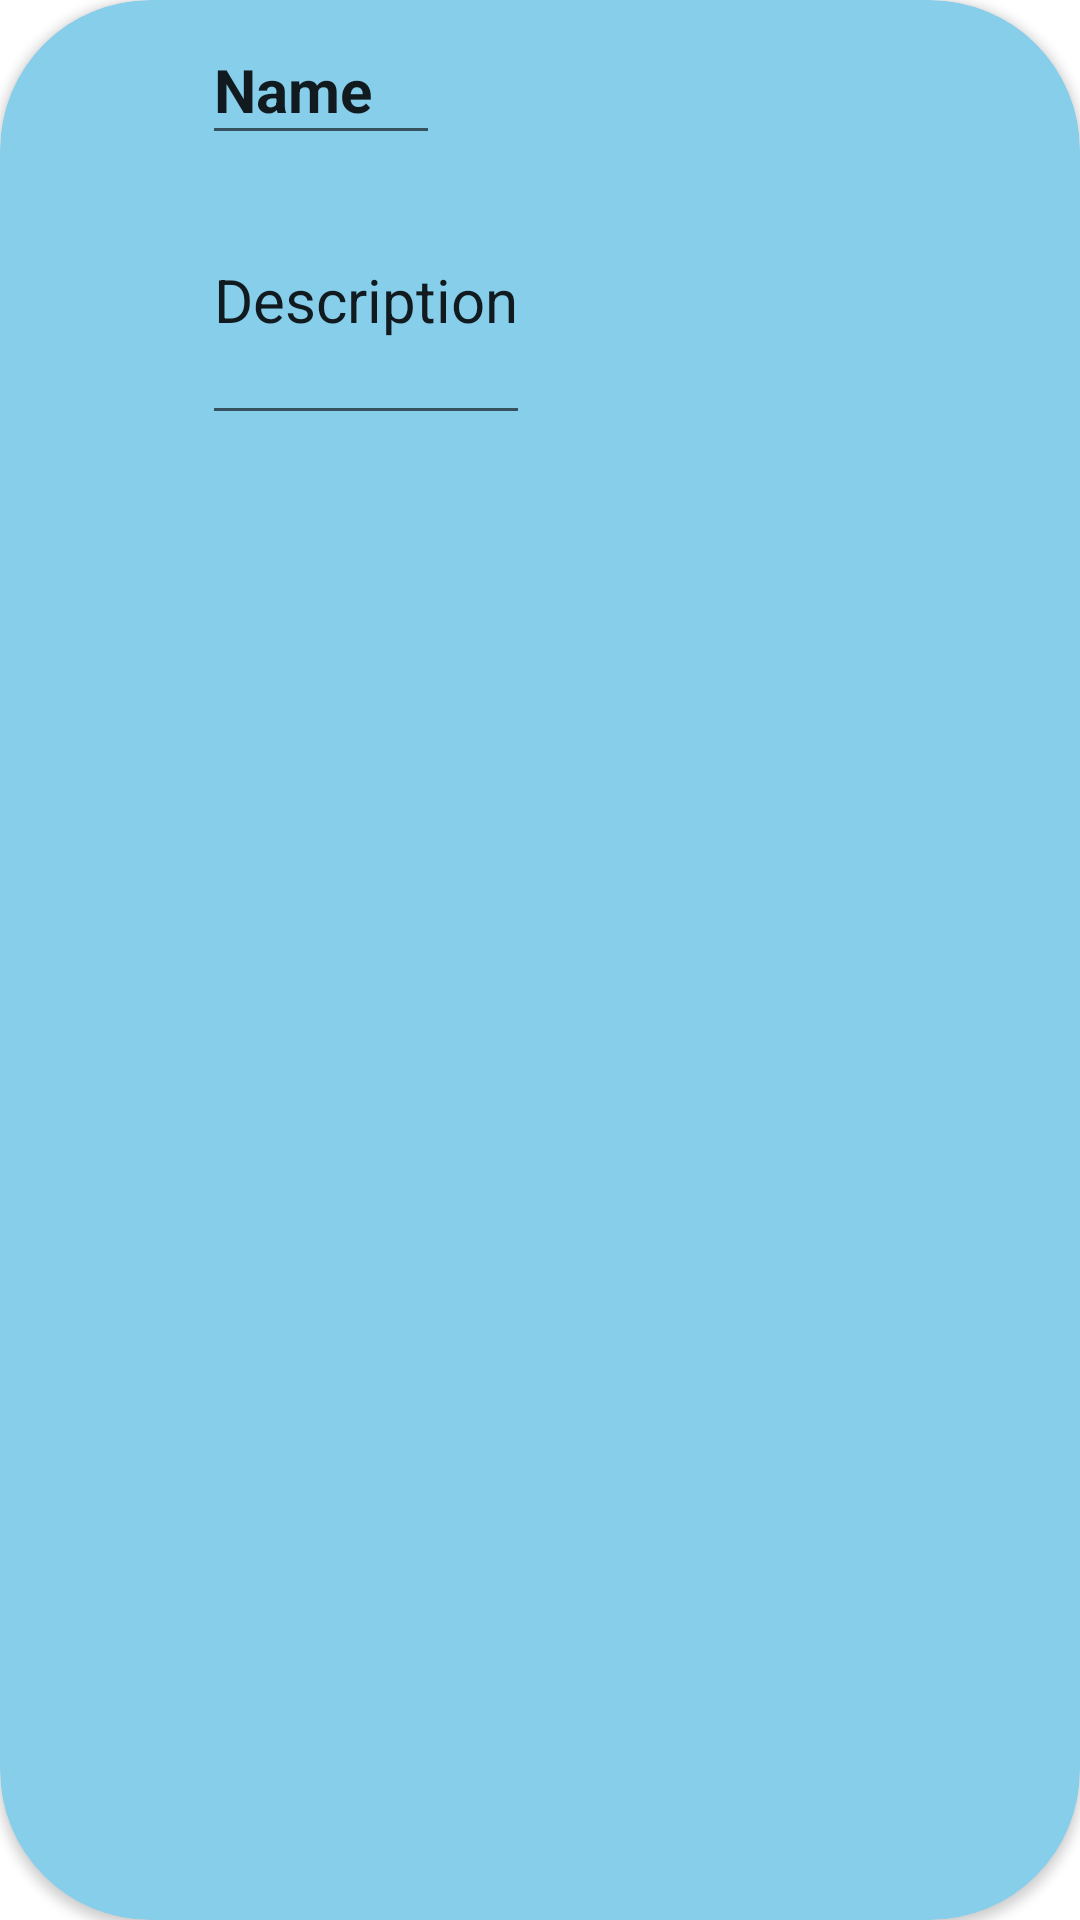

Reconstruct the res/layout file that produces this screen, plus the resources it refers to.
<!-- AndroidManifest.xml: application theme Theme.Recyclerview5 -->
<!-- res/layout/custom_layout_edit_dialog.xml -->
<?xml version="1.0" encoding="utf-8"?>
<androidx.cardview.widget.CardView xmlns:android="http://schemas.android.com/apk/res/android"
    android:id="@+id/cardView"
    android:layout_width="match_parent"
    android:layout_height="150dp"
    xmlns:app="http://schemas.android.com/apk/res-auto"
    android:layout_margin="10dp"
    android:elevation="50dp"
    app:cardCornerRadius="50dp"
    app:cardBackgroundColor="@color/sky_blue"
    android:padding="5dp">

    <LinearLayout
        android:layout_width="match_parent"
        android:layout_height="match_parent"
        android:layout_gravity="center"
        android:orientation="horizontal">


        <ImageView
            android:id="@+id/demoIV"
            android:layout_width="0dp"
            android:layout_height="80dp"
            android:layout_margin="10dp"
            android:layout_weight="1"
            android:layout_gravity="center"
            android:src="@drawable/bangladesh" />

        <LinearLayout
            android:layout_width="0dp"
            android:layout_height="150dp"
            android:layout_weight="6"
            android:padding="5dp"
            android:orientation="vertical">

            <EditText
                android:id="@+id/editText_1"
                android:layout_width="wrap_content"
                android:layout_height="0dp"
                android:layout_weight="1"
                android:hint="Country"
                android:text="Name"
                android:textStyle="bold"
                android:textSize="20sp"/>

            <EditText
                android:id="@+id/editText_2"
                android:layout_width="wrap_content"
                android:layout_height="0dp"
                android:layout_weight="2"
                android:hint="Description"
                android:text="Description"
                android:textSize="20sp"/>

        </LinearLayout>

        <ImageView
            android:id="@+id/ivUpdate"
            android:layout_width="0dp"
            android:layout_height="70dp"
            android:layout_weight="1"
            android:layout_gravity="center"
            android:src="@drawable/ic_edit_done">

        </ImageView>

    </LinearLayout>

</androidx.cardview.widget.CardView>
<!-- resources referenced by this layout -->
<resources>
  <color name="sky_blue">#87CEEB</color>
  <style name="Theme.Recyclerview5" parent="Theme.MaterialComponents.DayNight.DarkActionBar">
          
          <item name="colorPrimary">@color/purple_500</item>
          <item name="colorPrimaryVariant">@color/purple_700</item>
          <item name="colorOnPrimary">@color/white</item>
          
          <item name="colorSecondary">@color/teal_200</item>
          <item name="colorSecondaryVariant">@color/teal_700</item>
          <item name="colorOnSecondary">@color/black</item>
          
          <item name="android:statusBarColor" tools:targetApi="l">?attr/colorPrimaryVariant</item>
          
      </style>
  <color name="purple_500">#FF6200EE</color>
  <color name="purple_700">#FF3700B3</color>
  <color name="white">#FFFFFFFF</color>
  <color name="teal_200">#FF03DAC5</color>
  <color name="teal_700">#FF018786</color>
  <color name="black">#FF000000</color>
</resources>
